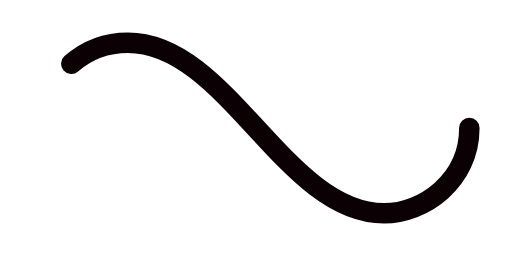
t = 0.00 s
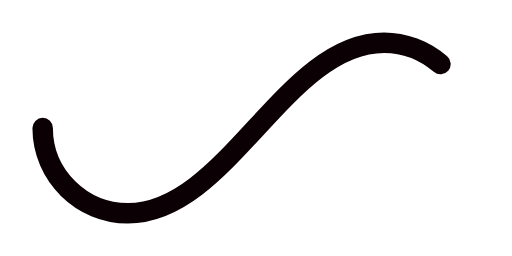
t = 0.50 s
t = 1.00 s: frame unchanged from t = 0.00 s, image omitted
t = 1.50 s: frame unchanged from t = 0.50 s, image omitted

The animated SVG that drew these frames (rendered in a browser with its animation timeline set to each time). Animation: 1 SMIL element (animate=1); one cycle of 2.00 s, repeats indefinitely.

﻿<svg xmlns='http://www.w3.org/2000/svg' viewBox='0 0 300 150'><path fill='none' stroke='#0B0105' stroke-width='12' stroke-linecap='round' stroke-dasharray='300 385' stroke-dashoffset='0' d='M275 75c0 31-27 50-50 50-58 0-92-100-150-100-28 0-50 22-50 50s23 50 50 50c58 0 92-100 150-100 24 0 50 19 50 50Z'><animate attributeName='stroke-dashoffset' calcMode='spline' dur='2' values='685;-685' keySplines='0 0 1 1' repeatCount='indefinite'></animate></path></svg>